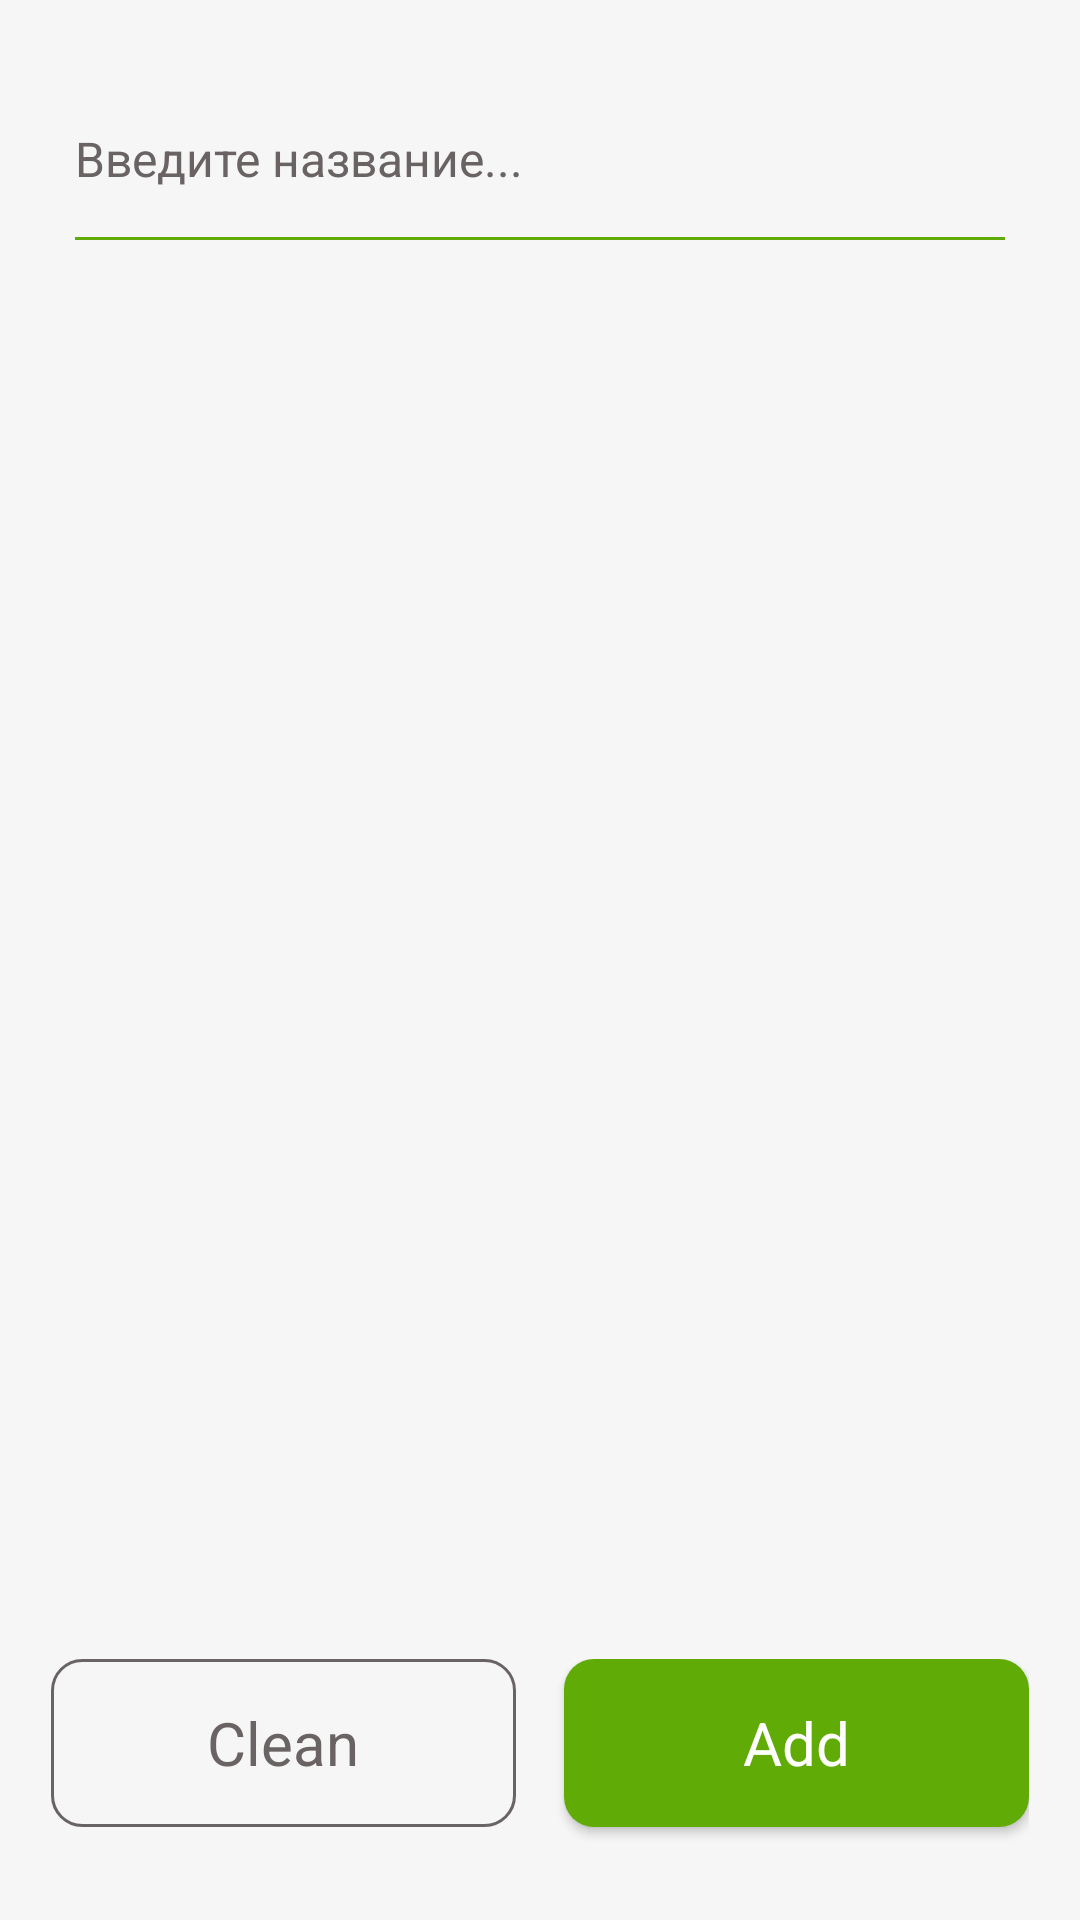

The Android layout XML behind this screen, and the referenced resources:
<!-- AndroidManifest.xml: application theme Theme.GumBuddy -->
<!-- res/layout/fragment_muscle_groups.xml -->
<?xml version="1.0" encoding="utf-8"?>
<layout
    xmlns:android="http://schemas.android.com/apk/res/android"
    xmlns:tools="http://schemas.android.com/tools"
    xmlns:app="http://schemas.android.com/apk/res-auto">

    <data>
        <variable
            name="viewModel"
            type="com.example.gumbuddy.ui.viewmodels.MuscleGroupViewModel" />
    </data>

    <androidx.constraintlayout.widget.ConstraintLayout
        android:layout_width="match_parent"
        android:layout_height="match_parent"
        android:paddingVertical="25dp"
        android:paddingHorizontal="17dp"
        tools:context=".ui.fragments.MuscleGroupsFragment">

        <EditText
            android:id="@+id/edEnterName"
            android:layout_width="match_parent"
            android:layout_height="56dp"
            android:layout_gravity="center_horizontal"
            android:autofillHints=""
            android:background="@drawable/edittext_background_color"
            android:ems="10"
            android:layout_marginHorizontal="8dp"
            android:hint="Введите название..."
            android:inputType="textPersonName"
            android:textColor="@color/text_color"
            android:textColorHint="@color/text_color"
            android:textSize="16sp"
            app:layout_constraintEnd_toEndOf="parent"
            app:layout_constraintStart_toStartOf="parent"
            app:layout_constraintTop_toTopOf="parent" />

        <FrameLayout
            android:layout_width="match_parent"
            android:layout_height="wrap_content"
            app:layout_constraintEnd_toEndOf="parent"
            app:layout_constraintStart_toStartOf="parent"
            app:layout_constraintTop_toBottomOf="@id/edEnterName"
            app:layout_constraintVertical_bias="0.0">

            <androidx.recyclerview.widget.RecyclerView
                android:id="@+id/rvExercise"
                android:layout_width="match_parent"
                android:layout_height="match_parent"
                android:background="@color/background_color"
                android:paddingVertical="16dp"
                tools:listitem="@layout/list_item_muscle_group"/>

        </FrameLayout>

        <LinearLayout
            android:id="@+id/llBtnBlock"
            android:layout_width="match_parent"
            android:layout_height="70dp"
            android:paddingTop="8dp"
            android:orientation="horizontal"
            android:background="@color/background_color"
            app:layout_constraintBottom_toBottomOf="parent"
            app:layout_constraintStart_toStartOf="parent"
            app:layout_constraintEnd_toEndOf="parent" >

            <androidx.appcompat.widget.AppCompatButton
                android:id="@+id/btnCleanTraining"
                style="@style/ButtonNegative"
                android:layout_width="wrap_content"
                android:layout_height="56dp"
                android:layout_marginEnd="8dp"
                android:layout_weight="1"
                android:background="@drawable/background_edit_text"
                android:elevation="6dp"
                android:text="Clean"
                android:textColor="@color/text_color"
                android:textSize="20sp" />

            <androidx.appcompat.widget.AppCompatButton
                android:id="@+id/btnSaveTraining"
                style="@android:style/Widget.Button"
                android:layout_width="wrap_content"
                android:layout_height="56dp"
                android:layout_marginStart="8dp"
                android:layout_weight="1"
                android:background="@drawable/button_background"
                android:elevation="6dp"
                android:text="Add"
                android:textColor="@color/white"
                android:textSize="20sp" />

        </LinearLayout>

    </androidx.constraintlayout.widget.ConstraintLayout>
</layout>
<!-- res/layout/list_item_muscle_group.xml (included above) -->
<?xml version="1.0" encoding="utf-8"?>
    <androidx.cardview.widget.CardView
        android:id="@+id/card"
        android:layout_width="match_parent"
        android:layout_height="wrap_content"
        android:layout_marginBottom="8dp"
        android:layout_marginHorizontal="8dp"
        app:cardCornerRadius="20dp"
        app:cardBackgroundColor="#242523"
        xmlns:android="http://schemas.android.com/apk/res/android"
        xmlns:tools="http://schemas.android.com/tools"
        xmlns:app="http://schemas.android.com/apk/res-auto"
>

        <LinearLayout
            android:layout_width="match_parent"
            android:layout_height="wrap_content"
            android:orientation="horizontal"
            app:layout_constraintTop_toTopOf="parent"
            app:layout_constraintStart_toStartOf="parent"
            app:layout_constraintBottom_toBottomOf="parent"
            app:layout_constraintEnd_toEndOf="parent"
            app:layout_constraintHorizontal_bias="0.5"
            android:padding="14dp">

            <ImageView
                android:id="@+id/iv_muscle_group"
                android:layout_width="56dp"
                android:layout_height="56dp"
                android:src="@drawable/icon_grud" />

            <TextView
                android:id="@+id/tv_muscle_group"
                android:layout_width="0dp"
                android:layout_height="wrap_content"
                android:textColor="@color/text_color"
                android:textSize="16sp"
                android:layout_marginStart="16dp"
                android:layout_gravity="center_vertical"
                android:layout_weight="1"
                tools:text="Грудь"
                android:fontFamily="@font/jura_bold"/>

            <ImageView
                android:id="@+id/ivArrowNextScreen"
                android:layout_width="wrap_content"
                android:layout_height="wrap_content"
                android:layout_gravity="center_vertical"
                android:src="@drawable/ic_chevron_right_24"
                />

        </LinearLayout>
    </androidx.cardview.widget.CardView>
<!-- resources referenced by this layout -->
<resources>
  <color name="background_color">#F6F6F6</color>
  <color name="text_color">#696363</color>
  <color name="white">#FFFFFFFF</color>
  <!-- drawable background_edit_text (drawable) -->
  <?xml version="1.0" encoding="utf-8"?>
  <selector xmlns:android="http://schemas.android.com/apk/res/android">
      <item>
          <shape android:shape="rectangle">
              <solid android:color="#00000000"/>
              <corners android:radius="10dp" />
              <stroke android:width="1dp" android:color="@color/text_color" />
          </shape>
      </item>
  </selector>
  <!-- drawable button_background (drawable) -->
  <?xml version="1.0" encoding="utf-8"?>
  <selector xmlns:android="http://schemas.android.com/apk/res/android">
      <item
          android:state_enabled="true">
          <shape android:shape="rectangle">
              <solid android:color="@color/blue_200"/>
              <corners android:radius="10dp" />
          </shape>
      </item>
  
      <item>
          <shape android:shape="rectangle">
              <solid android:color="@color/background_color"/>
              <corners android:radius="10dp" />
              <stroke android:width="1dp" android:color="@color/text_color"/>
          </shape>
      </item>
  </selector>
  <!-- drawable edittext_background_color (drawable-v24) -->
  <?xml version="1.0" encoding="utf-8"?>
  <layer-list xmlns:android="http://schemas.android.com/apk/res/android" >
      <item
          android:bottom="1dp"
          android:left="-3dp"
          android:right="-3dp"
          android:top="-3dp"
          >
          <shape android:shape="rectangle">
              <solid android:color="#00000000" />
              <stroke android:width="1dp" android:color="#60AB06" />
          </shape>
      </item>
  </layer-list>
  <!-- drawable ic_chevron_right_24 (drawable) -->
  <vector android:height="24dp" android:tint="@color/blue_200"
      android:viewportHeight="24" android:viewportWidth="24"
      android:width="24dp" xmlns:android="http://schemas.android.com/apk/res/android">
      <path android:fillColor="@color/blue_200" android:pathData="M10,6L8.59,7.41 13.17,12l-4.58,4.59L10,18l6,-6z"/>
  </vector>
  <!-- drawable icon_grud: vector/xml drawable (drawable, 5270 chars, omitted) -->
  <style name="ButtonNegative" parent="@android:style/Widget.Button">
          <item name="android:layout_width">fill_parent</item>
          <item name="android:textColor">@color/text_color</item>
          <item name="android:textSize">16sp</item>
          <item name="android:padding">10dp</item>
          <item name="android:background">@drawable/background_edit_text</item>
          <item name="android:gravity">center</item>
      </style>
  <style name="Theme.GumBuddy" parent="Theme.MaterialComponents.NoActionBar">
          
          <item name="colorPrimary">@color/blue_200</item>
          <item name="colorSecondary">@color/blue_200</item>
          <item name="android:colorBackground">@color/background_color</item>
          <item name="colorError">@color/error</item>
          <item name="colorPrimaryVariant">@color/blue_200</item>
          <item name="colorOnPrimary">@color/white</item>
          
          <item name="colorSecondaryVariant">@color/blue_500</item>
          <item name="colorOnSecondary">@color/white</item>
          
          <item name="android:statusBarColor">#1F1F1B</item>
          <item name="android:windowLightStatusBar">false</item>
          
          <item name="android:navigationBarColor">#1F1F1B</item>
          <item name="android:windowLightNavigationBar">false</item>
      </style>
  <color name="blue_200">#60AB06</color>
  <color name="error">#B20000</color>
  <color name="blue_500">#60AB06</color>
</resources>
